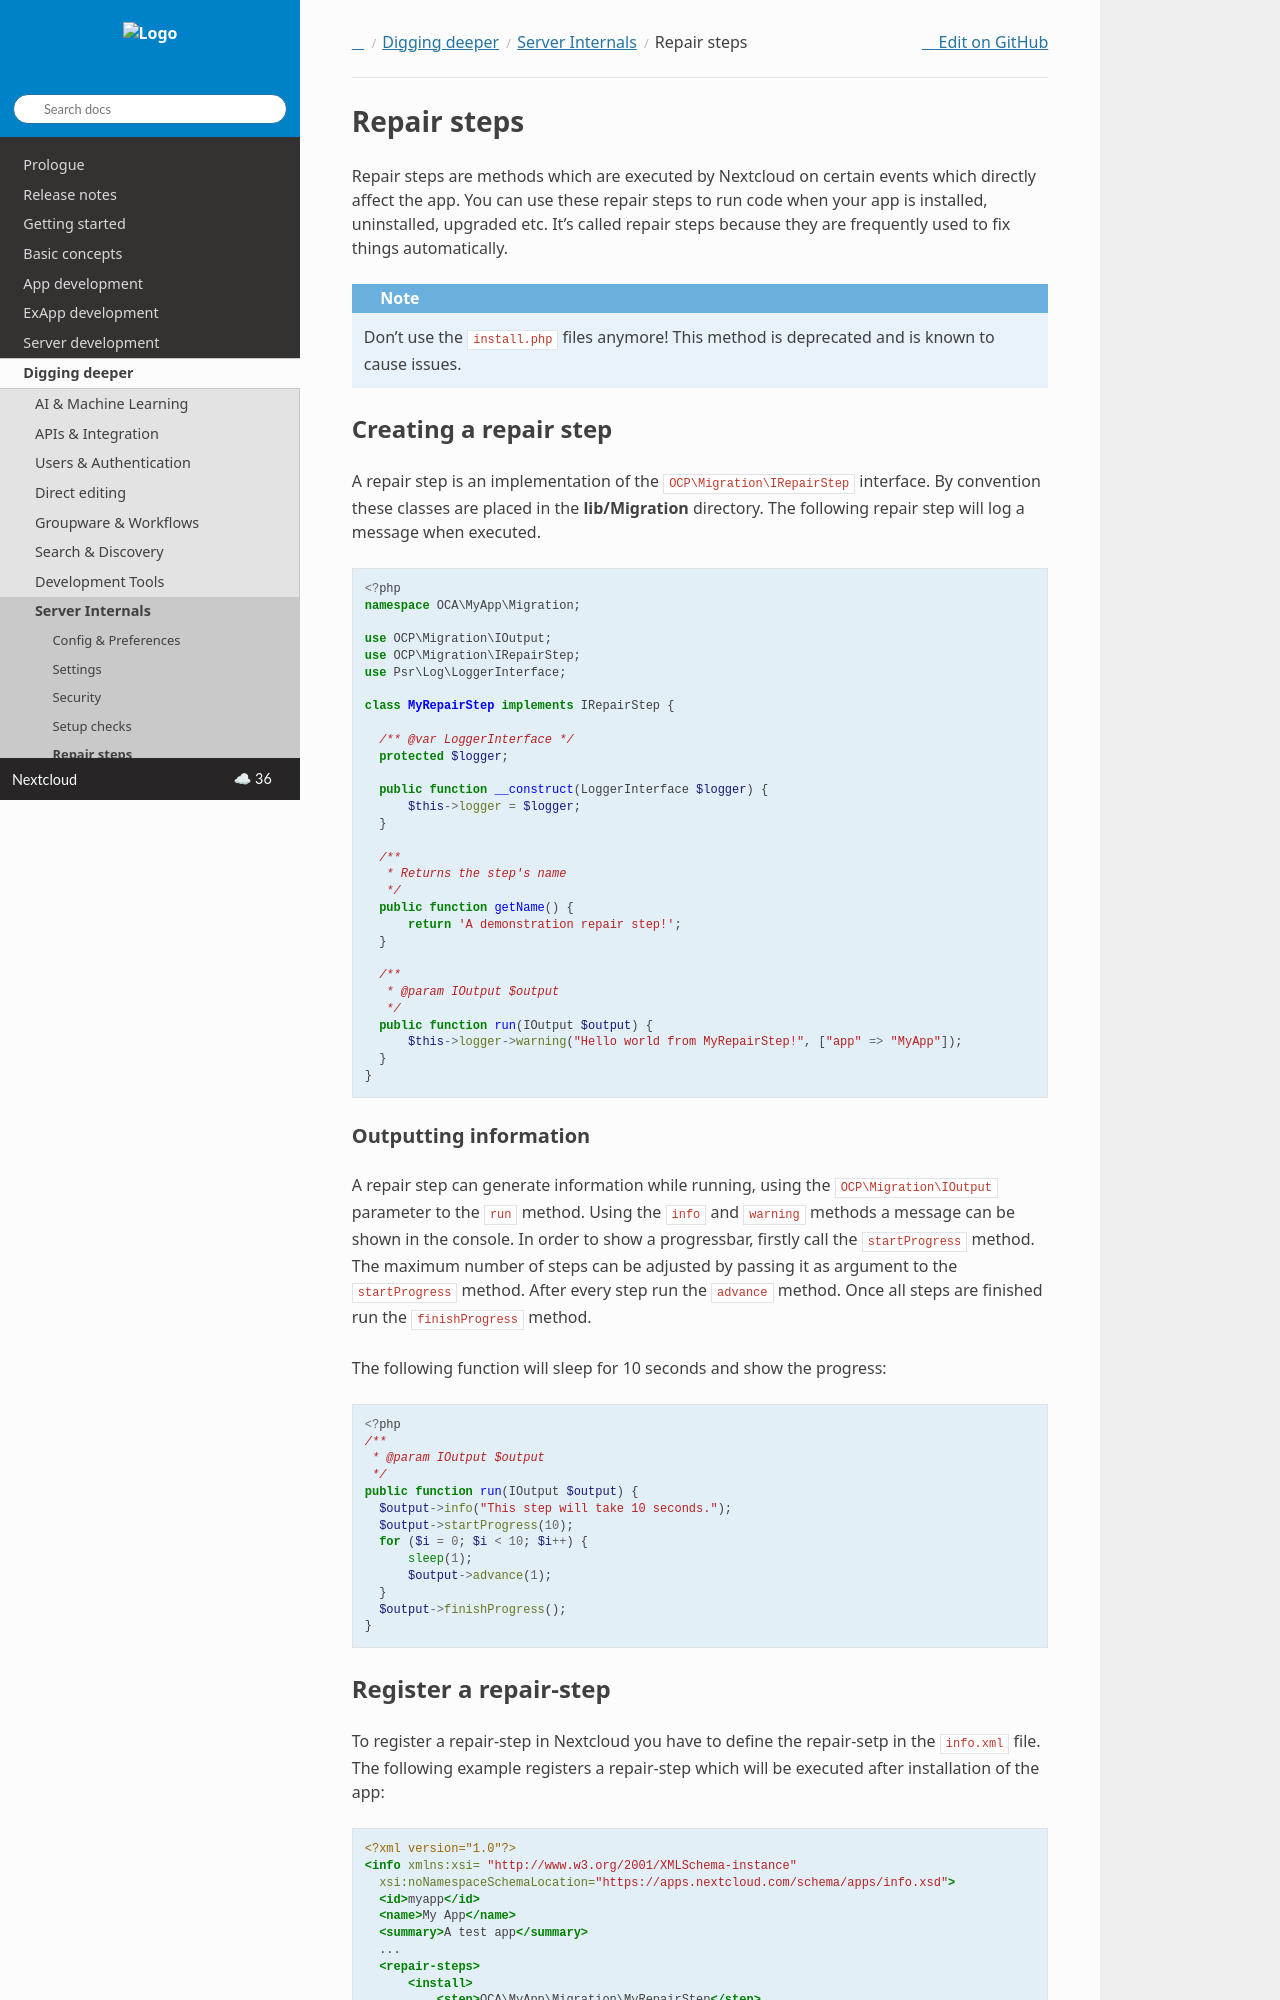

repository: nextcloud/documentation · page: server/latest/developer_manual/digging_deeper/repair.html · generator: sphinx

.. _migration-repair-steps:

============
Repair steps
============

Repair steps are methods which are executed by Nextcloud on certain
events which directly affect the app. You can use these repair steps to run
code when your app is installed, uninstalled, upgraded etc. It's called repair
steps because they are frequently used to fix things automatically.

.. note:: Don't use the ``install.php`` files anymore! This method is deprecated and is known to cause issues.


Creating a repair step
----------------------

A repair step is an implementation of the  ``OCP\Migration\IRepairStep`` interface.
By convention these classes are placed in the **lib/Migration** directory.
The following repair step will log a message when executed.

.. code-block:: php

  <?php
  namespace OCA\MyApp\Migration;

  use OCP\Migration\IOutput;
  use OCP\Migration\IRepairStep;
  use Psr\Log\LoggerInterface;

  class MyRepairStep implements IRepairStep {

    /** @var LoggerInterface */
    protected $logger;

    public function __construct(LoggerInterface $logger) {
        $this->logger = $logger;
    }

    /**
     * Returns the step's name
     */
    public function getName() {
        return 'A demonstration repair step!';
    }

    /**
     * @param IOutput $output
     */
    public function run(IOutput $output) {
        $this->logger->warning("Hello world from MyRepairStep!", ["app" => "MyApp"]);
    }
  }

Outputting information
^^^^^^^^^^^^^^^^^^^^^^

A repair step can generate information while running, using the
``OCP\Migration\IOutput`` parameter to the ``run`` method.
Using the ``info`` and ``warning`` methods a message can be shown in the console.
In order to show a progressbar, firstly call the ``startProgress`` method.
The maximum number of steps can be adjusted by passing it as argument to the
``startProgress`` method. After every step run the ``advance`` method. Once all steps are finished run the ``finishProgress``
method.

The following function will sleep for 10 seconds and show the progress:

.. code-block:: php

  <?php
  /**
   * @param IOutput $output
   */
  public function run(IOutput $output) {
    $output->info("This step will take 10 seconds.");
    $output->startProgress(10);
    for ($i = 0; $i < 10; $i++) {
        sleep(1);
        $output->advance(1);
    }
    $output->finishProgress();
  }

Register a repair-step
----------------------

To register a repair-step in Nextcloud you have to define the repair-setp in the ``info.xml``
file. The following example registers a repair-step which will be executed after installation
of the app:

.. code-block:: xml

  <?xml version="1.0"?>
  <info xmlns:xsi= "http://www.w3.org/2001/XMLSchema-instance"
    xsi:noNamespaceSchemaLocation="https://apps.nextcloud.com/schema/apps/info.xsd">
    <id>myapp</id>
    <name>My App</name>
    <summary>A test app</summary>
    ...
    <repair-steps>
        <install>
            <step>OCA\MyApp\Migration\MyRepairStep</step>
        </install>
    </repair-steps>
  </info>
